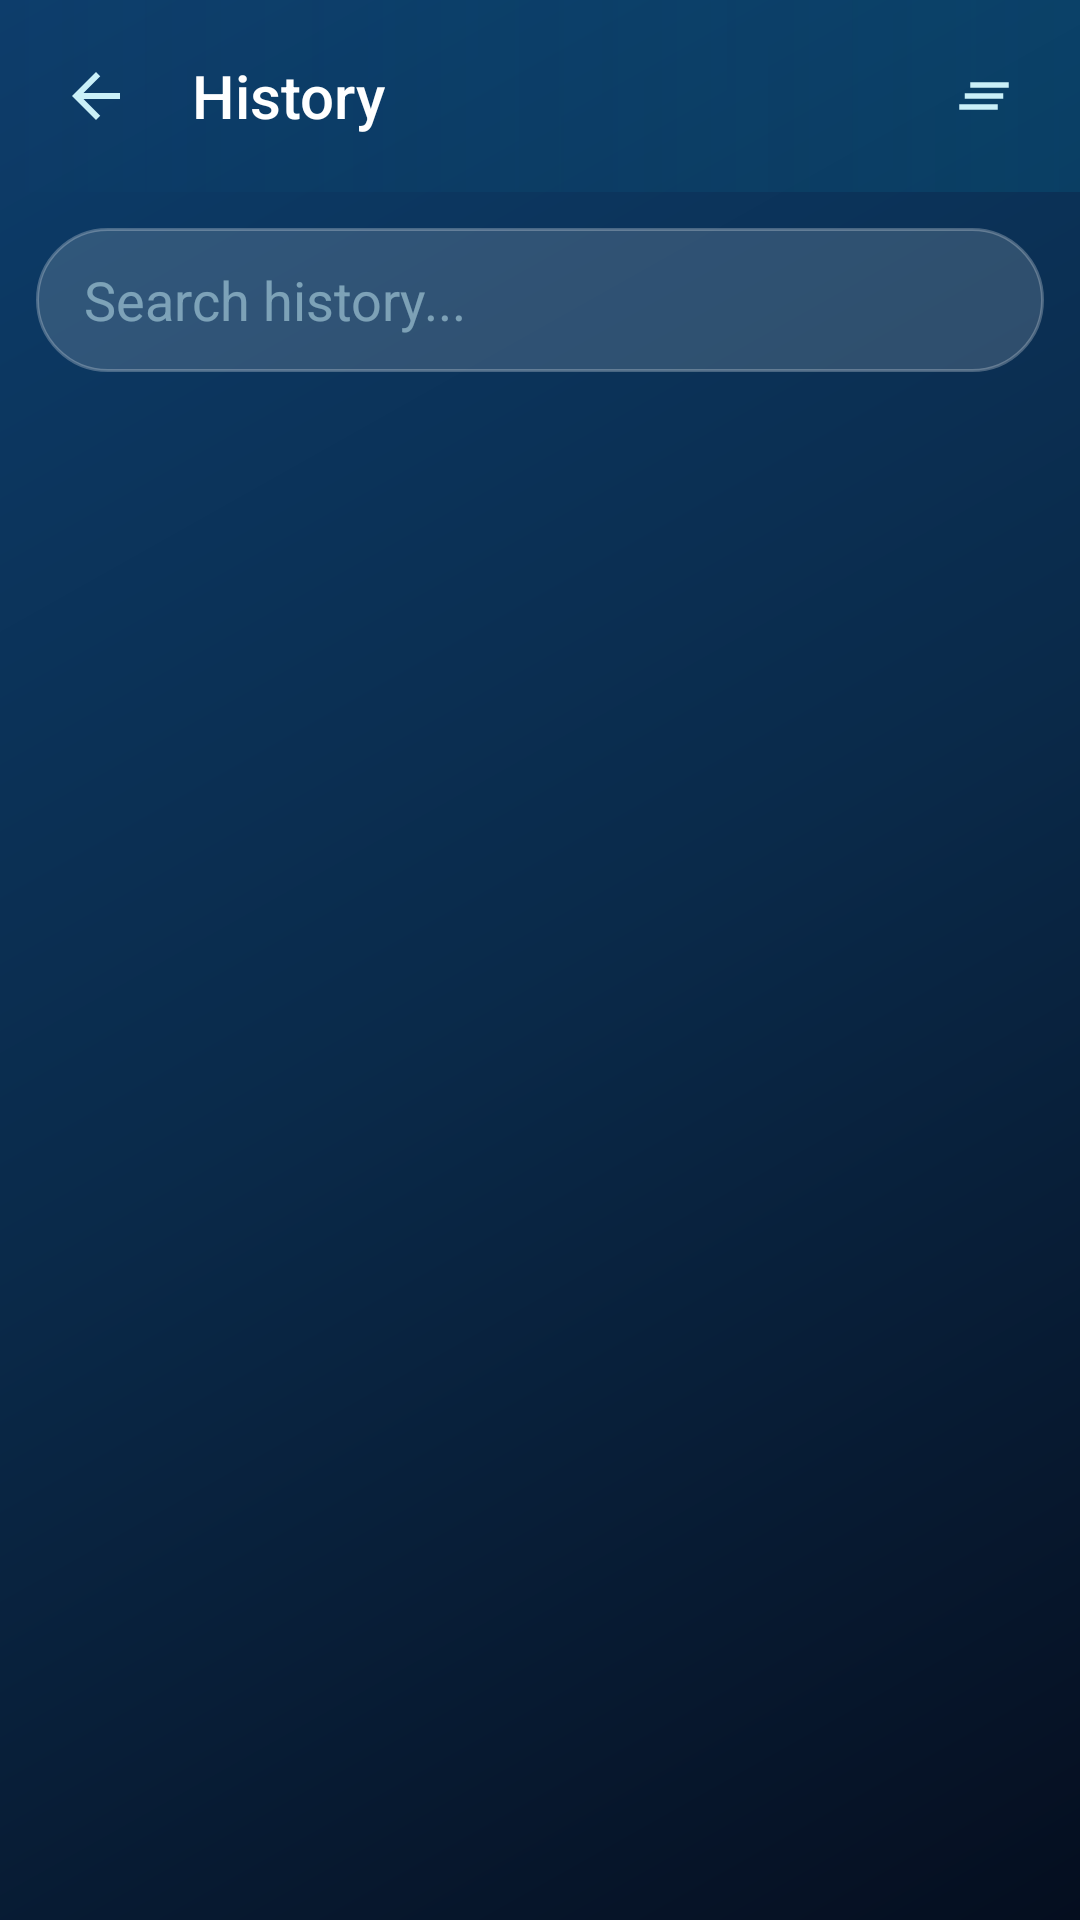

The Android layout XML behind this screen, and the referenced resources:
<!-- AndroidManifest.xml: application theme Theme.BrahmanBrowser -->
<!-- res/layout/activity_history.xml -->
<?xml version="1.0" encoding="utf-8"?>
<RelativeLayout xmlns:android="http://schemas.android.com/apk/res/android"
    android:layout_width="match_parent"
    android:layout_height="match_parent"
    android:background="@drawable/bg_water_gradient">

    
    <LinearLayout
        android:id="@+id/historyTopBar"
        android:layout_width="match_parent"
        android:layout_height="wrap_content"
        android:layout_alignParentTop="true"
        android:orientation="horizontal"
        android:gravity="center_vertical"
        android:padding="12dp"
        android:background="@drawable/bg_top_bar">

        <ImageButton
            android:id="@+id/btnHistoryBack"
            android:layout_width="40dp"
            android:layout_height="40dp"
            android:background="@drawable/bg_nav_button"
            android:src="@drawable/ic_back"
            android:padding="10dp"
            android:contentDescription="Back"/>

        <TextView
            android:layout_width="0dp"
            android:layout_height="wrap_content"
            android:layout_weight="1"
            android:text="History"
            android:textColor="#FFFFFF"
            android:textSize="20sp"
            android:fontFamily="sans-serif-medium"
            android:layout_marginStart="12dp"/>

        <ImageButton
            android:id="@+id/btnClearAll"
            android:layout_width="40dp"
            android:layout_height="40dp"
            android:background="@drawable/bg_nav_button"
            android:src="@drawable/ic_clear_all"
            android:padding="10dp"
            android:contentDescription="Clear All"/>

    </LinearLayout>

    
    <LinearLayout
        android:id="@+id/searchLayout"
        android:layout_width="match_parent"
        android:layout_height="wrap_content"
        android:layout_below="@id/historyTopBar"
        android:padding="12dp">

        <EditText
            android:id="@+id/historySearch"
            android:layout_width="match_parent"
            android:layout_height="48dp"
            android:hint="Search history..."
            android:textColorHint="#80CAF0F8"
            android:textColor="#FFFFFF"
            android:background="@drawable/bg_address_bar"
            android:paddingStart="16dp"
            android:paddingEnd="16dp"
            android:singleLine="true"
            android:inputType="text"
            android:imeOptions="actionSearch"/>

    </LinearLayout>

    
    <TextView
        android:id="@+id/emptyHistoryText"
        android:layout_width="match_parent"
        android:layout_height="wrap_content"
        android:layout_centerInParent="true"
        android:text="No history yet"
        android:textColor="#80CAF0F8"
        android:textSize="16sp"
        android:gravity="center"
        android:visibility="gone"/>

    
    <androidx.recyclerview.widget.RecyclerView
        android:id="@+id/historyRecycler"
        android:layout_width="match_parent"
        android:layout_height="match_parent"
        android:layout_below="@id/searchLayout"
        android:clipToPadding="false"
        android:paddingBottom="16dp"/>

</RelativeLayout>
<!-- resources referenced by this layout -->
<resources>
  <!-- drawable bg_address_bar (drawable) -->
  <?xml version="1.0" encoding="utf-8"?>
  <shape xmlns:android="http://schemas.android.com/apk/res/android" android:shape="rectangle">
      <corners android:radius="28dp"/>
      <solid android:color="#26FFFFFF"/>
      <stroke android:width="1dp" android:color="#40FFFFFF"/>
  </shape>
  <!-- drawable bg_nav_button (drawable) -->
  <?xml version="1.0" encoding="utf-8"?>
  <ripple xmlns:android="http://schemas.android.com/apk/res/android" android:color="#4000B4D8">
      <item>
          <shape android:shape="oval">
              <solid android:color="@android:color/transparent"/>
          </shape>
      </item>
  </ripple>
  <!-- drawable bg_top_bar (drawable) -->
  <?xml version="1.0" encoding="utf-8"?>
  <shape xmlns:android="http://schemas.android.com/apk/res/android" android:shape="rectangle">
      <gradient android:type="linear" android:angle="180"
          android:startColor="#1A00B4D8" android:endColor="#00000000"/>
  </shape>
  <!-- drawable bg_water_gradient (drawable) -->
  <?xml version="1.0" encoding="utf-8"?>
  <shape xmlns:android="http://schemas.android.com/apk/res/android">
      <gradient android:type="linear" android:angle="135"
          android:startColor="#050E1F" android:centerColor="#0A2A4A" android:endColor="#0D3D6B"/>
  </shape>
  <!-- drawable ic_back (drawable) -->
  <?xml version="1.0" encoding="utf-8"?>
  <vector xmlns:android="http://schemas.android.com/apk/res/android"
      android:width="24dp" android:height="24dp"
      android:viewportWidth="24" android:viewportHeight="24">
      <path android:fillColor="#CAF0F8"
          android:pathData="M20,11H7.83l5.59,-5.59L12,4l-8,8 8,8 1.41,-1.41L7.83,13H20v-2z"/>
  </vector>
  <!-- drawable ic_clear_all (drawable) -->
  <?xml version="1.0" encoding="utf-8"?>
  <vector xmlns:android="http://schemas.android.com/apk/res/android"
      android:width="22dp"
      android:height="22dp"
      android:viewportWidth="24"
      android:viewportHeight="24">
      <path
          android:fillColor="#CAF0F8"
          android:pathData="M5,13h14v-2H5v2zm-2,4h14v-2H3v2zM7,7v2h14V7H7z"/>
  </vector>
  <style name="Theme.BrahmanBrowser" parent="Theme.MaterialComponents.DayNight.NoActionBar">
          <item name="colorPrimary">@color/waterCyan</item>
          <item name="colorPrimaryVariant">@color/waterTeal</item>
          <item name="colorSecondary">@color/waterAqua</item>
          <item name="colorSecondaryVariant">@color/waterCyanLight</item>
          <item name="android:windowBackground">@color/waterDeep</item>
          <item name="android:statusBarColor">@color/waterDeep</item>
          <item name="android:navigationBarColor">@color/waterDeep</item>
          <item name="android:windowLightStatusBar">false</item>
          <item name="colorSurface">@color/waterMid</item>
          <item name="colorOnSurface">@color/textPrimary</item>
          <item name="android:textColorPrimary">@color/textPrimary</item>
          <item name="android:textColorSecondary">@color/textSecondary</item>
      </style>
  <color name="waterCyan">#00B4D8</color>
  <color name="waterTeal">#0096C7</color>
  <color name="waterAqua">#48CAE4</color>
  <color name="waterCyanLight">#90E0EF</color>
  <color name="waterDeep">#050E1F</color>
  <color name="waterMid">#0A2A4A</color>
  <color name="textPrimary">#FFFFFF</color>
  <color name="textSecondary">#CAF0F8</color>
</resources>
